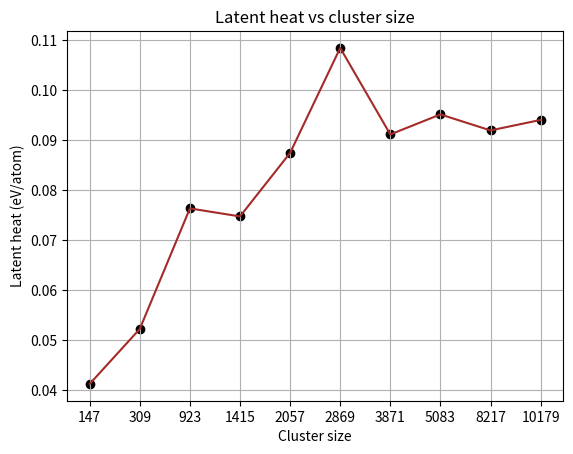

The script that saved this image:
import numpy as np
import matplotlib.pyplot as plt
import os
from scipy.interpolate import interp1d


def Extract(lst, index):
    return [item[index] for item in lst]


project_path = os. getcwd()
list_val = [
[ 147 ,0.0413],
[ 309 , 0.0523],
[ 923 ,0.0764 ],
[ 1415 ,0.0748 ],
[ 2057 ,0.0875],
[ 2869 ,0.1085],
[ 3871 ,0.0912],
[ 5083 ,0.0952],
[ 8217 ,0.092],
[ 10179 ,0.0941],
]

#region plot start
x_axis = Extract(list_val,0)
y_axis = Extract(list_val,1)
default_x_ticks = range(len(x_axis))
plt.plot(default_x_ticks, y_axis, color='brown')
plt.xticks(default_x_ticks, x_axis)
plt.scatter(default_x_ticks, y_axis, color='black')
plt.xlabel('Cluster size')
plt.ylabel(r'Latent heat (eV/atom)')
plt.title('Latent heat vs cluster size')
plt.grid(True,which="both")
path = "plot_code/milestone_plots/"
# save_path = os.path.join(path,f"latent_cluster_lin.png")

os.makedirs(path, exist_ok=True)
plt.show()
# plt.savefig(save_path, pad_inches=1)
